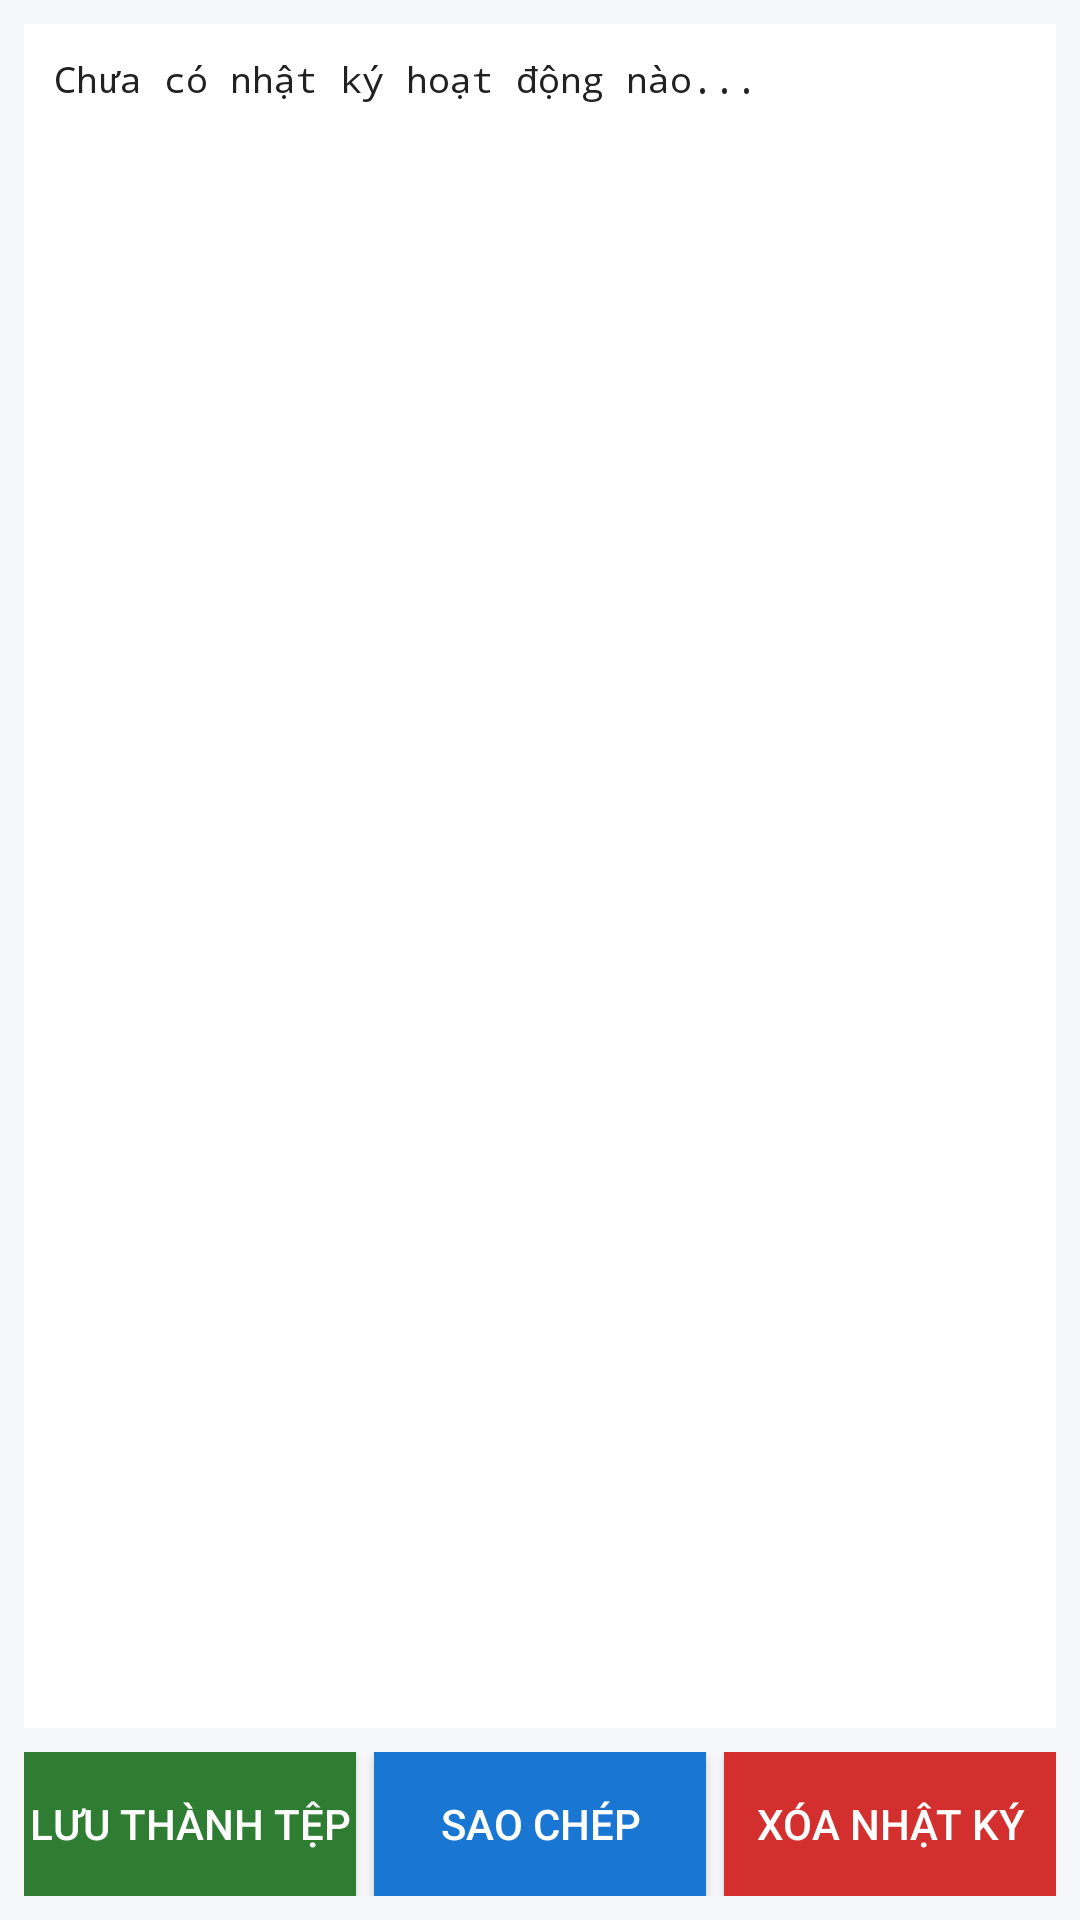

Android layout source for this screen:
<!-- AndroidManifest.xml: application theme AppTheme -->
<!-- res/layout/activity_log.xml -->
<?xml version="1.0" encoding="utf-8"?>
<LinearLayout xmlns:android="http://schemas.android.com/apk/res/android"
    android:layout_width="match_parent"
    android:layout_height="match_parent"
    android:orientation="vertical"
    android:background="@color/background"
    android:padding="8dp">

    
    <ScrollView
        android:id="@+id/scrollLog"
        android:layout_width="match_parent"
        android:layout_height="0dp"
        android:layout_weight="1"
        android:background="@color/card_bg"
        android:padding="10dp"
        android:fillViewport="true">

        <TextView
            android:id="@+id/tvLogContent"
            android:layout_width="match_parent"
            android:layout_height="wrap_content"
            android:textColor="@color/text_primary"
            android:textSize="12sp"
            android:fontFamily="monospace"
            android:textIsSelectable="true"
            android:text="Chưa có nhật ký hoạt động nào..." />
    </ScrollView>

    
    <LinearLayout
        android:layout_width="match_parent"
        android:layout_height="wrap_content"
        android:orientation="horizontal"
        android:layout_marginTop="8dp">

        <Button
            android:id="@+id/btnSaveLog"
            android:layout_width="0dp"
            android:layout_height="wrap_content"
            android:layout_weight="1"
            android:minHeight="48dp"
            android:text="Lưu thành tệp"
            android:textColor="#FFFFFF"
            android:background="#2E7D32"
            android:layout_marginEnd="6dp" />

        <Button
            android:id="@+id/btnCopyLog"
            android:layout_width="0dp"
            android:layout_height="wrap_content"
            android:layout_weight="1"
            android:minHeight="48dp"
            android:text="Sao chép"
            android:textColor="#FFFFFF"
            android:background="#1976D2"
            android:layout_marginEnd="6dp" />

        <Button
            android:id="@+id/btnClearLog"
            android:layout_width="0dp"
            android:layout_height="wrap_content"
            android:layout_weight="1"
            android:minHeight="48dp"
            android:text="Xóa nhật ký"
            android:textColor="#FFFFFF"
            android:background="#D32F2F" />
    </LinearLayout>

</LinearLayout>
<!-- resources referenced by this layout -->
<resources>
  <color name="background">#F5F7FA</color>
  <color name="card_bg">#FFFFFF</color>
  <color name="text_primary">#212121</color>
  <style name="AppTheme" parent="android:Theme.DeviceDefault.Light.DarkActionBar">
          <item name="android:colorPrimary">@color/primary</item>
          <item name="android:colorPrimaryDark">@color/primary_dark</item>
          <item name="android:colorAccent">@color/accent</item>
          <item name="android:windowBackground">@color/background</item>
      </style>
  <color name="primary">#1976D2</color>
  <color name="primary_dark">#0D47A1</color>
  <color name="accent">#FF9800</color>
</resources>
